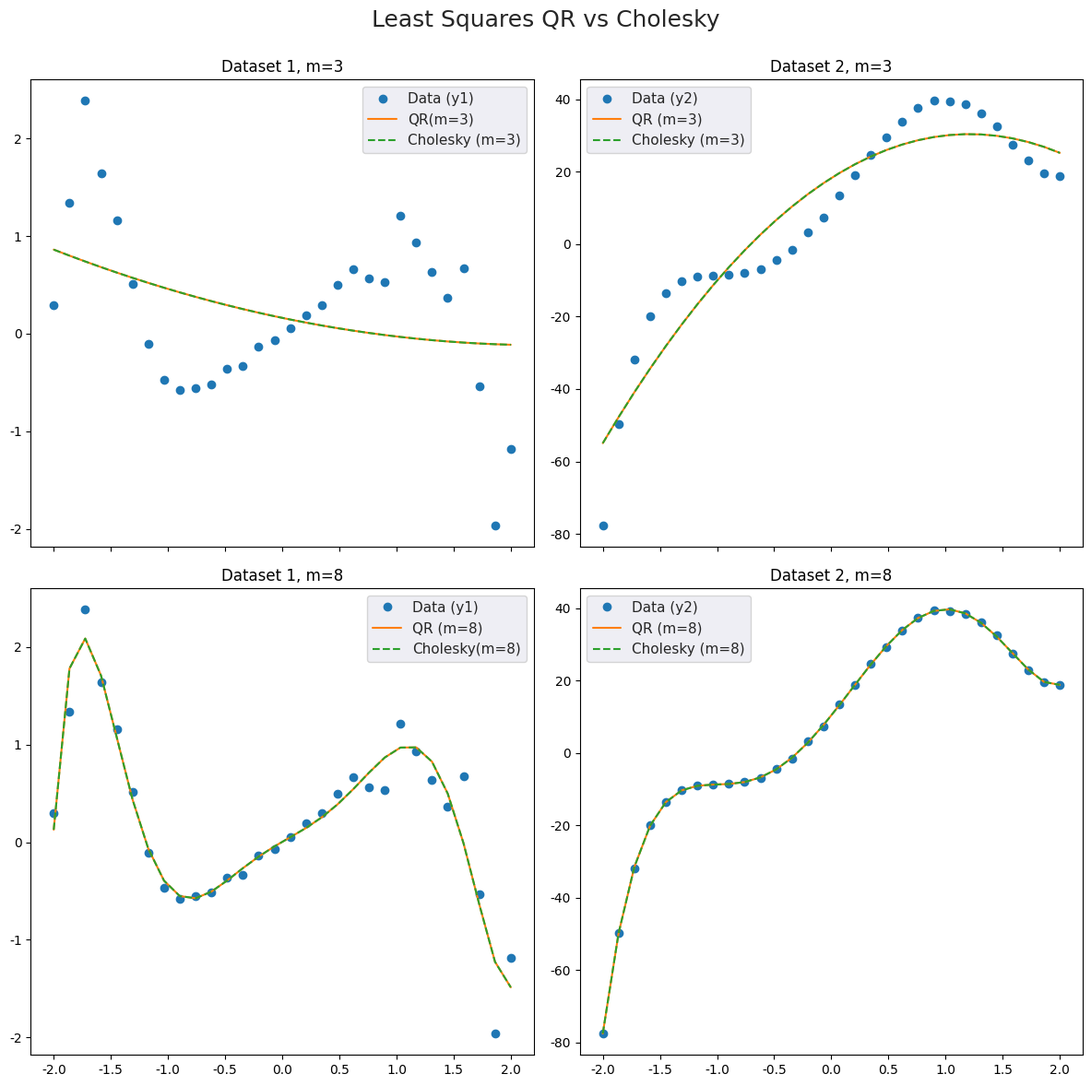

Source code (Python):
import numpy as np
import matplotlib.pyplot as plt
import seaborn as sns

# Vandermonde matrix
def make_vander(x, n):
    '''
    x: vector input, 1D array
    n: number of columns in the output, power of x minus 1. (m = 3 -> max power = x**2)
    '''
    return np.vander(x, n, increasing=True)

# Back substitution
def back_substitution(A, b):
    '''
    A: Square upper triangular matrix (n x n)
    b: 1D vector (n)

    Solves the system by starting from the last row of the matrix (the simplest equation)
    and working upwards to solve for each unknown
    '''
    n = np.shape(A)[0]
    x = np.zeros(n)

    for i in range(n - 1, -1, -1):
        temp_sum = 0
        for j in range(i + 1, n):
            temp_sum += A[i, j] * x[j]
        x[i] = (b[i] - temp_sum) / A[i, i]
    return x

def QR_solve(A, b):
    ''' 
    A: Matrix (n x m) 
    b: vector (n), right side of the equation system

    Decomposition with QR from numpy, then use backsub to find solutions x
    The solution is found by solving the system Rx = Q_T@b using back substitution.
    Which is efficient due to R being upper triangular.
    '''
    Q, R = np.linalg.qr(A)  # returns orthogonal matrix Q and upper triangular matrix R
    b_ = np.dot(Q.T, b) # Rx = b_, just used b_ to so it seems similar to Ax=b
    x = back_substitution(R, b_)
    return x

# Generate noisy data sets
n = 30
start = -2
stop = 2
eps = 1
np.random.seed(1) # set seed for number gen
x = np.linspace(start, stop, n)
r = np.random.rand(n) * eps # random noise which is added to both signals

# First dataset
y1 = x*(np.cos(r + 0.5*x**3) + np.sin(0.5*x**3))
y1_noiseless = x*(np.cos(0.5*x**3) + np.sin(0.5*x**3))

# Second dataset
y2 = 4*x**5 - 5*x**4 - 20*x**3 + 10*x**2 + 40*x + 10 + r
y2_noiseless = 4*x**5 - 5*x**4 - 20*x**3 + 10*x**2 + 40*x + 10

#QR solving
# Degrees of poly -1 (dimension of vander matrix)
m1 = 3  # 2nd degree poly
m2 = 8  # 7th degree poly

# Vandermonde with dataset
A_1 = make_vander(x, m1)
A_2 = make_vander(x, m2) 

# Fit the first dataset (y1)
x1_QR_3 = QR_solve(A_1, y1)
y1_pred_QR_3 = np.dot(A_1, x1_QR_3)

x1_QR_8 = QR_solve(A_2, y1)
y1_pred_QR_8 = np.dot(A_2, x1_QR_8)

# Fit the second dataset (y2)
x2_QR_3 = QR_solve(A_1, y2)
y2_pred_QR_3 = np.dot(A_1, x2_QR_3)

x2_QR_8 = QR_solve(A_2, y2)
y2_pred_QR_8 = np.dot(A_2, x2_QR_8)


"""
#Compare with numpy solution
x1_numpySol, _, _, _ = np.linalg.lstsq(A_1, y1)
y1_sol = np.dot(A_1, x1_numpySol)
"""

#Calculate MSE
#MSE = np.square(np.subtract(Y_true,Y_pred)).mean() 


#Method 2: Solve normal equations using Cholesky factorization: A = L D L_T
#          where L is lower triangular matrix and D is a diagonal matrix


# Implement the Cholesky factorization and forward substitution functions from the group sessions
# The solution of the normal equations is likely to be unstable. Therefore this
# method is not recommended in general. For small problems it is usually safe to use
# https://www.math.iit.edu/~fass/477577_Chapter_5.pdf

def cholesky(A):
    n = np.shape(A)[0]
    if n != np.shape(A)[1]:
        raise Exception("Matrix is not square")
    
    if not np.all(np.abs(A - A.T) < 1e-10):
        raise Exception("Matrix is not symmetric")

    L, D = np.zeros((n, n)), np.zeros((n, n))

    A_k = A
    for k in range(0, n):
        if np.abs(A_k[k, k]) <= 1e-10:
            raise Exception("Matrix is singular")
        
        L[:, k] = A_k[:, k] / A_k[k, k]
        D[k, k] = A_k[k, k]
        A_k = A_k - D[k, k] * (L[:, k : k + 1] @ L[:, k : k + 1].T)

    return L, D

def chol_solve(A, b):
    '''
    A: matrix (n, m)
    b: vector (n), which is the targets you want to estimate
    returns: solution for x which minimizes the least squares solution

    Solve the linear equation system where Ax = b then multiply A_T left side.
    B = A_T@A -> B*x = A_T*b = y
    Apply cholesky to B which is symmetric: B = L*D*L_T
    Seperate into L * (D*L_T) * x = L*z = y and do forward sub to find z = D L_t x = D R x
    Then we do back sub to find x from equation for z.
    '''
    B = A.T @ A #make a symmetric matrix
    y = A.T @ b # R.T * z = y

    cond = np.linalg.cond(B)  
    if(cond > 1e4):
        print(f'Warning: Ill conditioed matrix B might give bad results, condition number = {cond:.0f}')

    L, D = cholesky(B)
    #L1 = np.linalg.cholesky(B) #tested if correctly found L
  
    R = L.T #rename to R, as L.T

    # Solve for z in, R.T * z = y. (lower tri -> forward sub), where z =  D R x
    z = forward_substitution(R.T, y)

    #Then solve for x in, D R * x = z
    x = back_substitution(D@R, z)
    
    return x


def forward_substitution(A, b):
    '''
    L : A lower triangular matrix of shape (n, n)
    b : 1D array (n), right hand side of system Lx=b
    returns x: (n), solution vector

    Similar to backward_substitution, however loop starts at 0 as we iterate downwards
    in the matrix and solve the lower triangular system, A x = b.
    '''
    n = np.shape(A)[0]
    x = np.zeros(n)

    for i in range(n):
        temp_sum = 0
        for j in range(i):
            temp_sum += A[i, j] * x[j]
        x[i] = (b[i] - temp_sum) / A[i, i]

    return x

def mse(y_true, y_pred):
    """Calculate Mean Squared Error."""
    return np.mean((y_true - y_pred) ** 2)


# Solve with first dataset (y1) using Cholesky fac
x1_chol_3 = chol_solve(A_1, y1)
y1_pred_chol_3 = np.dot(A_1, x1_chol_3)

x1_chol_8 = chol_solve(A_2, y1)
y1_pred_chol_8 = np.dot(A_2, x1_chol_8)

#  Second dataset (y2) 
x2_chol_3 = chol_solve(A_1, y2)
y2_pred_chol_3 = np.dot(A_1, x2_chol_3)

x2_chol_8 = chol_solve(A_2, y2)
y2_pred_chol_8 = np.dot(A_2, x2_chol_8)



# MSE for different methods
#Set 1
mse_QR_3 = mse(y1, y1_pred_QR_3)
mse_chol_3 = mse(y1, y1_pred_chol_3)
mse_QR_8 = mse(y1, y1_pred_QR_8)
mse_chol_8 = mse(y1, y1_pred_chol_8)

mse_QR_3 = mse(y2, y2_pred_QR_3)
mse_chol_3 = mse(y2, y2_pred_chol_3)
mse_QR_8 = mse(y2, y2_pred_QR_8)
mse_chol_8 = mse(y2, y2_pred_chol_8)

#MSE metric but didnt notice any difference between them
print(f"Dataset 1, m=3, MSE: QR = {mse_QR_3:.2e}, Chol = {mse_chol_3:.2e}")
print(f"Dataset 1, m=8, MSE: QR = {mse_QR_8:.2e}, Chol = {mse_chol_8:.2e}")

print(f"Dataset 2, m=3, MSE: QR = {mse_QR_3:.2e}, Chol = {mse_chol_3:.2e}")
print(f"Dataset 2, m=8, MSE: QR = {mse_QR_8:.2e}, Chol = {mse_chol_8:.2e}")


# Plotted for both methods and datasets with m=3 and m=8
fig, axs = plt.subplots(nrows=2, ncols=2, sharex=True, figsize=(12, 12))
ax0, ax1, ax2, ax3 = axs.flatten()
sns.set_theme()
fig.suptitle('Least Squares QR vs Cholesky', fontsize=18)

# Dataset 1
ax0.plot(x, y1, 'o', label='Data (y1)')
ax0.plot(x, y1_pred_QR_3, '-', label='QR(m=3)')
ax0.plot(x, y1_pred_chol_3, '--', label='Cholesky (m=3)')
ax0.set_title('Dataset 1, m=3')
ax0.legend()

ax2.plot(x, y1, 'o', label='Data (y1)')
ax2.plot(x, y1_pred_QR_8, '-', label='QR (m=8)')
ax2.plot(x, y1_pred_chol_8, '--', label='Cholesky(m=8)')
ax2.set_title('Dataset 1, m=8')
ax2.legend()

# Dataset 2
ax1.plot(x, y2, 'o', label='Data (y2)')
ax1.plot(x, y2_pred_QR_3, '-', label='QR (m=3)')
ax1.plot(x, y2_pred_chol_3, '--', label='Cholesky (m=3)')
ax1.set_title('Dataset 2, m=3')
ax1.legend()

ax3.plot(x, y2, 'o', label='Data (y2)')
ax3.plot(x, y2_pred_QR_8, '-', label='QR (m=8)')
ax3.plot(x, y2_pred_chol_8, '--', label='Cholesky (m=8)')
ax3.set_title('Dataset 2, m=8')
ax3.legend()

plt.tight_layout(rect=[0, 0, 1, 0.985])
plt.savefig("QR_vs_Cholesky.pdf")
# plt.show()
plt.clf()
